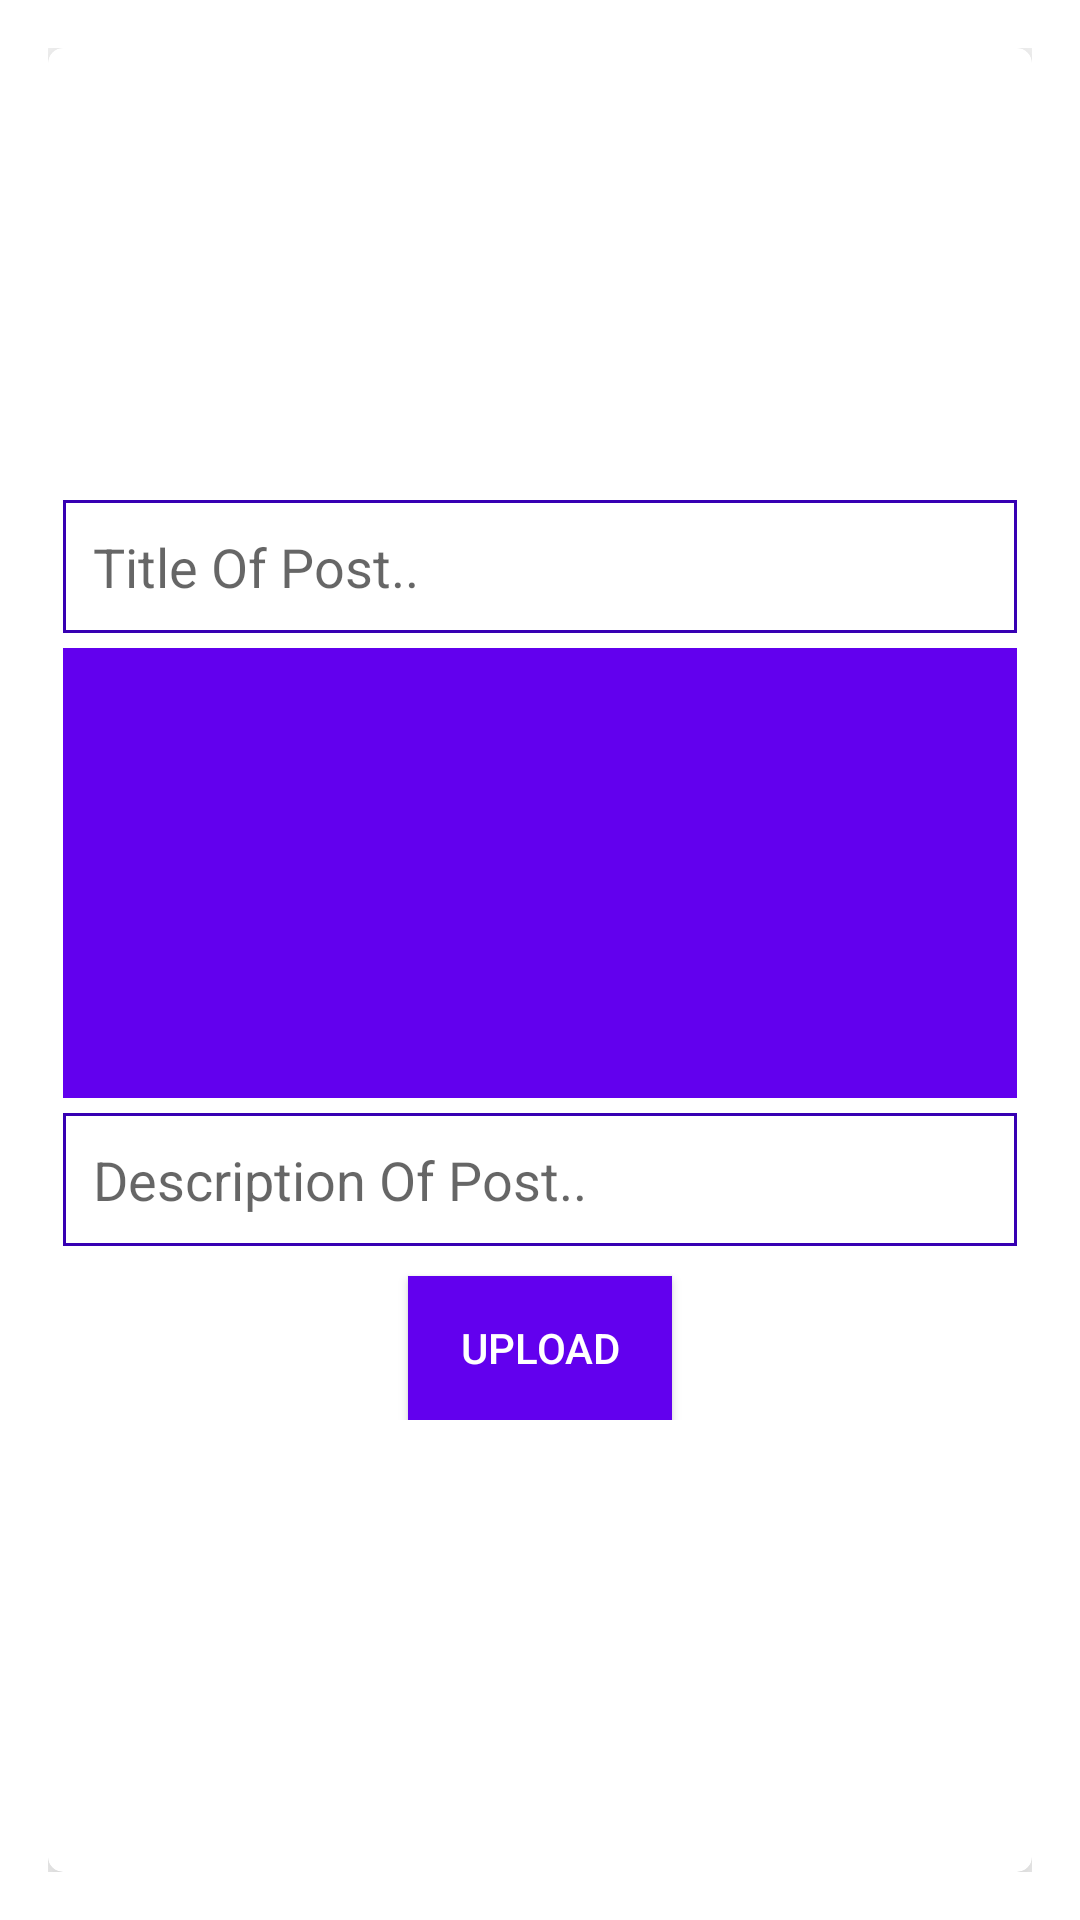

The Android layout XML behind this screen, and the referenced resources:
<!-- AndroidManifest.xml: activity theme Theme.AppCompat.DayNight.Dialog.Alert -->
<!-- res/layout/activity_add_post.xml -->
<?xml version="1.0" encoding="utf-8"?>
<androidx.cardview.widget.CardView xmlns:android="http://schemas.android.com/apk/res/android"
    xmlns:tools="http://schemas.android.com/tools"
    android:layout_width="match_parent"
    android:layout_height="wrap_content"
    xmlns:app="http://schemas.android.com/apk/res-auto"
    android:layout_gravity="center"
    app:cardCornerRadius="5dp"
    app:cardElevation="16dp"
    tools:context=".posts.AddPostActivity"
    style="@style/Theme.UserDialog">
    <ScrollView
        android:layout_width="match_parent"
        android:layout_height="match_parent">
    <LinearLayout
        android:layout_gravity="center"
        android:layout_width="match_parent"
        android:layout_height="wrap_content"
        android:layout_margin="5dp"
        android:orientation="vertical">
        <EditText
            android:layout_width="match_parent"
            android:layout_height="wrap_content"
            android:id="@+id/pTitleEt"
            android:padding="10dp"
            android:hint="Title Of Post.."
            android:singleLine="true"
            android:background="@drawable/editextstyle"/>
        <ImageView
            android:layout_marginTop="5dp"
            android:layout_marginBottom="5dp"
            android:layout_width="match_parent"
            android:layout_height="150dp"
            android:id="@+id/pImageIv"
            android:background="@color/purple_500"
            android:scaleType="centerCrop"/>
        <EditText
            android:layout_width="match_parent"
            android:layout_height="wrap_content"
            android:id="@+id/pDescriptionEt"
            android:padding="10dp"
            android:hint="Description Of Post.."
            android:inputType="textCapSentences|textMultiLine"
            android:singleLine="true"
            android:gravity="start"
            android:background="@drawable/editextstyle"/>
        <Button
            android:layout_marginTop="10dp"
            android:id="@+id/pUploadBtn"
            style="@style/Widget.AppCompat.Button.Colored"
            android:background="@color/purple_500"
            android:layout_width="wrap_content"
            android:layout_height="wrap_content"
            android:text="Upload"
            android:layout_gravity="center" />

    </LinearLayout>
    </ScrollView>

</androidx.cardview.widget.CardView>
<!-- resources referenced by this layout -->
<resources>
  <color name="purple_500">#FF6200EE</color>
  <!-- drawable editextstyle (drawable-v24) -->
  <?xml version="1.0" encoding="utf-8" ?>
  <shape xmlns:android="http://schemas.android.com/apk/res/android"
      android:thickness="0dp"
      android:shape="rectangle">
  
      <stroke android:width="1dp"
          android:color="@color/purple_700"/>
  
      <corners android:radius="0dp" />
      <gradient
  
          android:startColor="#fff"
          android:endColor="#fff"
          android:type="linear"
          android:angle="270"/>
  
  </shape>
  <style name="Theme.UserDialog" parent="android:style/Theme.Dialog">
          <item name="android:windowFrame">@null</item>
          <item name="android:windowIsFloating">true</item>
          <item name="android:windowIsTranslucent">true</item>
          <item name="android:windowNoTitle">true</item>
          <item name="android:background">@android:color/transparent</item>
          <item name="android:windowBackground">@color/white</item>
      </style>
  <color name="purple_700">#FF3700B3</color>
  <color name="white">#FFFFFFFF</color>
</resources>
